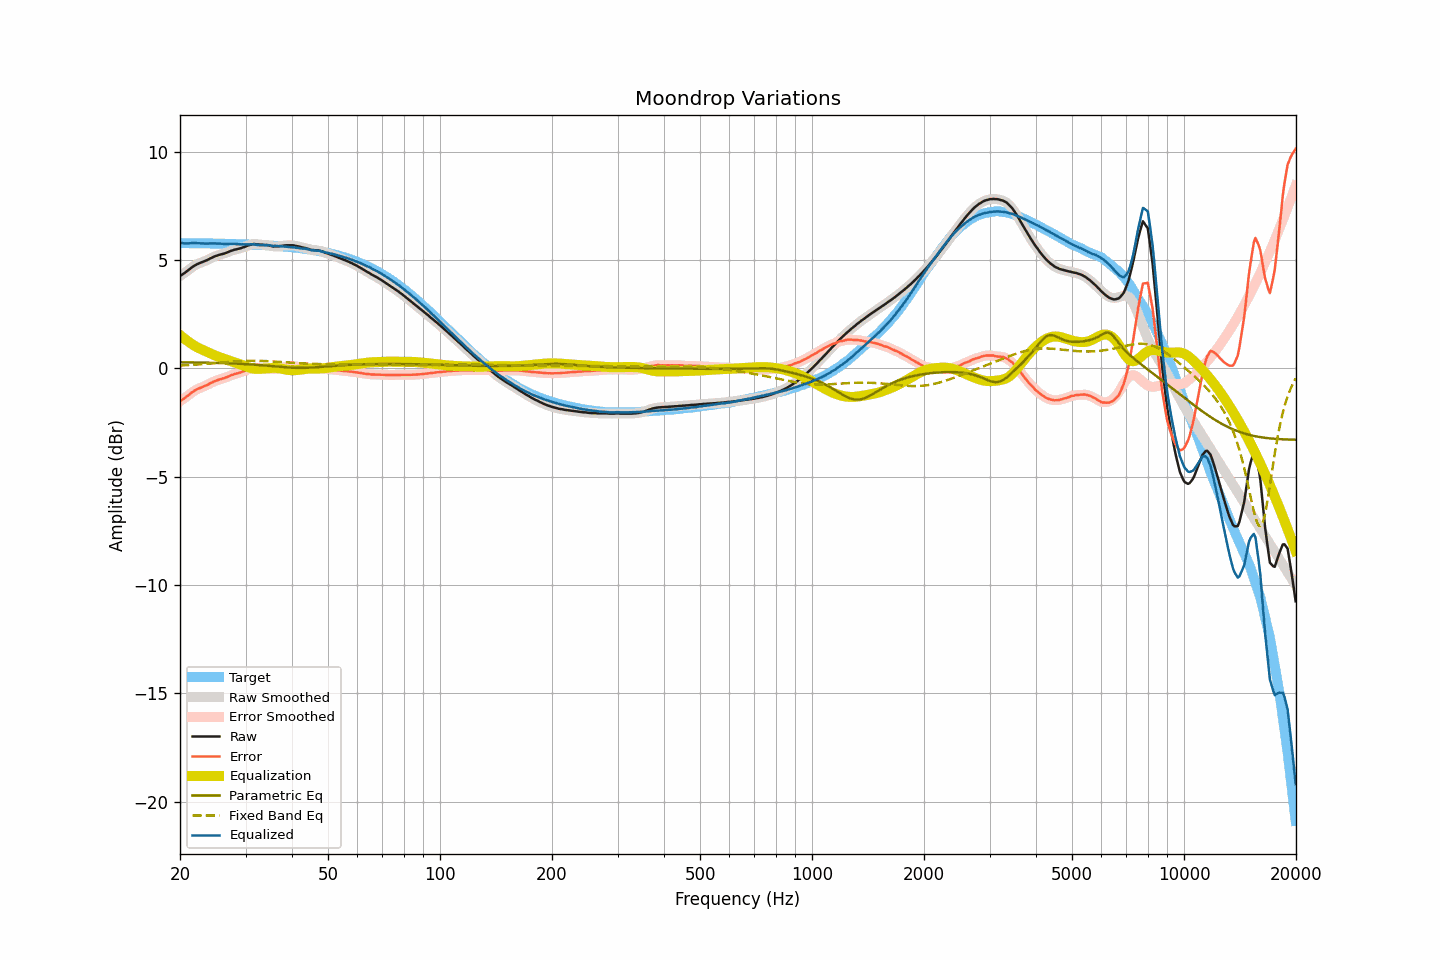

The data file committed next to this chart (first rows):
frequency, raw, smoothed, error, error_smoothed, equalization, parametric_eq, fixed_band_eq, equalized_raw, equalized_smoothed, target
20.00, 4.26, 4.26, -1.52, -1.52, 1.54, 0.28, 0.13, 5.80, 5.80, 5.78
20.20, 4.31, 4.31, -1.47, -1.47, 1.47, 0.28, 0.13, 5.78, 5.78, 5.78
20.40, 4.36, 4.36, -1.42, -1.42, 1.41, 0.28, 0.14, 5.77, 5.77, 5.78
20.61, 4.41, 4.41, -1.37, -1.37, 1.35, 0.28, 0.14, 5.76, 5.77, 5.78
20.81, 4.47, 4.47, -1.31, -1.31, 1.30, 0.28, 0.14, 5.77, 5.76, 5.78
21.02, 4.52, 4.52, -1.26, -1.25, 1.24, 0.27, 0.15, 5.76, 5.77, 5.78
21.23, 4.58, 4.58, -1.20, -1.19, 1.19, 0.27, 0.15, 5.77, 5.77, 5.77
21.44, 4.64, 4.64, -1.13, -1.14, 1.14, 0.27, 0.16, 5.78, 5.78, 5.77
21.66, 4.69, 4.69, -1.08, -1.08, 1.09, 0.27, 0.16, 5.78, 5.78, 5.77
21.87, 4.74, 4.74, -1.03, -1.03, 1.04, 0.27, 0.17, 5.78, 5.78, 5.77
22.09, 4.78, 4.78, -0.99, -0.99, 1.00, 0.27, 0.17, 5.78, 5.78, 5.77
22.31, 4.82, 4.82, -0.95, -0.95, 0.96, 0.27, 0.18, 5.78, 5.78, 5.77
22.54, 4.85, 4.85, -0.92, -0.92, 0.92, 0.27, 0.18, 5.77, 5.77, 5.77
22.76, 4.88, 4.88, -0.89, -0.89, 0.89, 0.27, 0.19, 5.77, 5.77, 5.77
22.99, 4.91, 4.91, -0.86, -0.86, 0.86, 0.26, 0.19, 5.77, 5.77, 5.77
23.22, 4.94, 4.94, -0.83, -0.83, 0.82, 0.26, 0.20, 5.76, 5.76, 5.77
23.45, 4.97, 4.97, -0.80, -0.80, 0.79, 0.26, 0.20, 5.76, 5.76, 5.77
23.69, 5.00, 5.00, -0.77, -0.76, 0.76, 0.26, 0.21, 5.76, 5.76, 5.76
23.92, 5.04, 5.04, -0.72, -0.73, 0.72, 0.26, 0.22, 5.76, 5.76, 5.76
24.16, 5.08, 5.08, -0.68, -0.69, 0.69, 0.26, 0.22, 5.77, 5.76, 5.76
24.40, 5.11, 5.11, -0.65, -0.65, 0.65, 0.25, 0.23, 5.76, 5.77, 5.76
24.65, 5.15, 5.15, -0.61, -0.61, 0.62, 0.25, 0.24, 5.77, 5.76, 5.76
24.89, 5.18, 5.18, -0.58, -0.58, 0.59, 0.25, 0.24, 5.77, 5.76, 5.76
25.14, 5.20, 5.20, -0.56, -0.55, 0.56, 0.25, 0.25, 5.76, 5.76, 5.76
25.39, 5.23, 5.23, -0.53, -0.53, 0.53, 0.25, 0.25, 5.76, 5.76, 5.76
25.65, 5.25, 5.25, -0.51, -0.51, 0.51, 0.24, 0.26, 5.76, 5.76, 5.75
25.91, 5.27, 5.27, -0.48, -0.48, 0.48, 0.24, 0.27, 5.75, 5.75, 5.75
26.16, 5.29, 5.29, -0.46, -0.46, 0.46, 0.24, 0.27, 5.75, 5.75, 5.75
26.43, 5.31, 5.31, -0.44, -0.44, 0.43, 0.24, 0.28, 5.74, 5.74, 5.75
26.69, 5.34, 5.34, -0.41, -0.41, 0.40, 0.23, 0.29, 5.74, 5.74, 5.75
26.96, 5.37, 5.37, -0.38, -0.38, 0.38, 0.23, 0.29, 5.74, 5.74, 5.75
27.23, 5.40, 5.40, -0.35, -0.35, 0.35, 0.23, 0.30, 5.75, 5.75, 5.74
27.50, 5.43, 5.43, -0.31, -0.32, 0.32, 0.23, 0.30, 5.75, 5.75, 5.74
27.77, 5.45, 5.45, -0.29, -0.29, 0.30, 0.22, 0.31, 5.74, 5.75, 5.74
28.05, 5.48, 5.47, -0.26, -0.27, 0.27, 0.22, 0.31, 5.75, 5.74, 5.74
28.33, 5.49, 5.49, -0.25, -0.24, 0.25, 0.22, 0.32, 5.74, 5.74, 5.74
28.62, 5.51, 5.51, -0.23, -0.22, 0.22, 0.21, 0.32, 5.73, 5.73, 5.73
28.90, 5.53, 5.53, -0.20, -0.20, 0.20, 0.21, 0.33, 5.73, 5.73, 5.73
29.19, 5.55, 5.55, -0.18, -0.18, 0.17, 0.21, 0.33, 5.72, 5.73, 5.73
29.48, 5.58, 5.58, -0.15, -0.15, 0.15, 0.20, 0.34, 5.73, 5.72, 5.73
29.78, 5.60, 5.60, -0.13, -0.12, 0.12, 0.20, 0.34, 5.72, 5.72, 5.72
30.08, 5.63, 5.63, -0.09, -0.09, 0.09, 0.19, 0.34, 5.72, 5.72, 5.72
30.38, 5.66, 5.66, -0.06, -0.06, 0.06, 0.19, 0.34, 5.72, 5.72, 5.72
30.68, 5.69, 5.69, -0.03, -0.03, 0.03, 0.18, 0.34, 5.72, 5.72, 5.72
30.99, 5.71, 5.71, -0.00, -0.00, 0.01, 0.18, 0.35, 5.72, 5.72, 5.71
31.30, 5.73, 5.73, 0.02, 0.02, -0.00, 0.18, 0.35, 5.72, 5.72, 5.71
31.61, 5.74, 5.73, 0.03, 0.03, -0.02, 0.17, 0.35, 5.72, 5.72, 5.71
31.93, 5.73, 5.73, 0.02, 0.03, -0.02, 0.16, 0.35, 5.71, 5.71, 5.70
32.24, 5.72, 5.72, 0.02, 0.02, -0.03, 0.16, 0.35, 5.69, 5.70, 5.70
32.57, 5.72, 5.72, 0.02, 0.02, -0.03, 0.15, 0.34, 5.69, 5.69, 5.70
32.89, 5.71, 5.71, 0.02, 0.02, -0.02, 0.15, 0.34, 5.68, 5.69, 5.69
33.22, 5.71, 5.71, 0.02, 0.02, -0.02, 0.14, 0.34, 5.69, 5.69, 5.69
33.55, 5.70, 5.70, 0.01, 0.01, -0.01, 0.14, 0.34, 5.69, 5.69, 5.69
33.89, 5.69, 5.69, 0.01, 0.01, -0.01, 0.13, 0.34, 5.68, 5.69, 5.68
34.23, 5.69, 5.69, 0.01, 0.01, -0.00, 0.12, 0.33, 5.69, 5.69, 5.68
34.57, 5.68, 5.68, 0.01, 0.00, 0.01, 0.12, 0.33, 5.69, 5.68, 5.67
34.92, 5.66, 5.66, -0.01, -0.01, 0.01, 0.11, 0.32, 5.67, 5.67, 5.67
35.27, 5.64, 5.64, -0.02, -0.02, 0.02, 0.10, 0.32, 5.66, 5.66, 5.66
35.62, 5.62, 5.63, -0.04, -0.03, 0.02, 0.10, 0.32, 5.64, 5.65, 5.66
35.97, 5.63, 5.62, -0.03, -0.03, 0.02, 0.09, 0.31, 5.65, 5.65, 5.65
... 635 more rows
